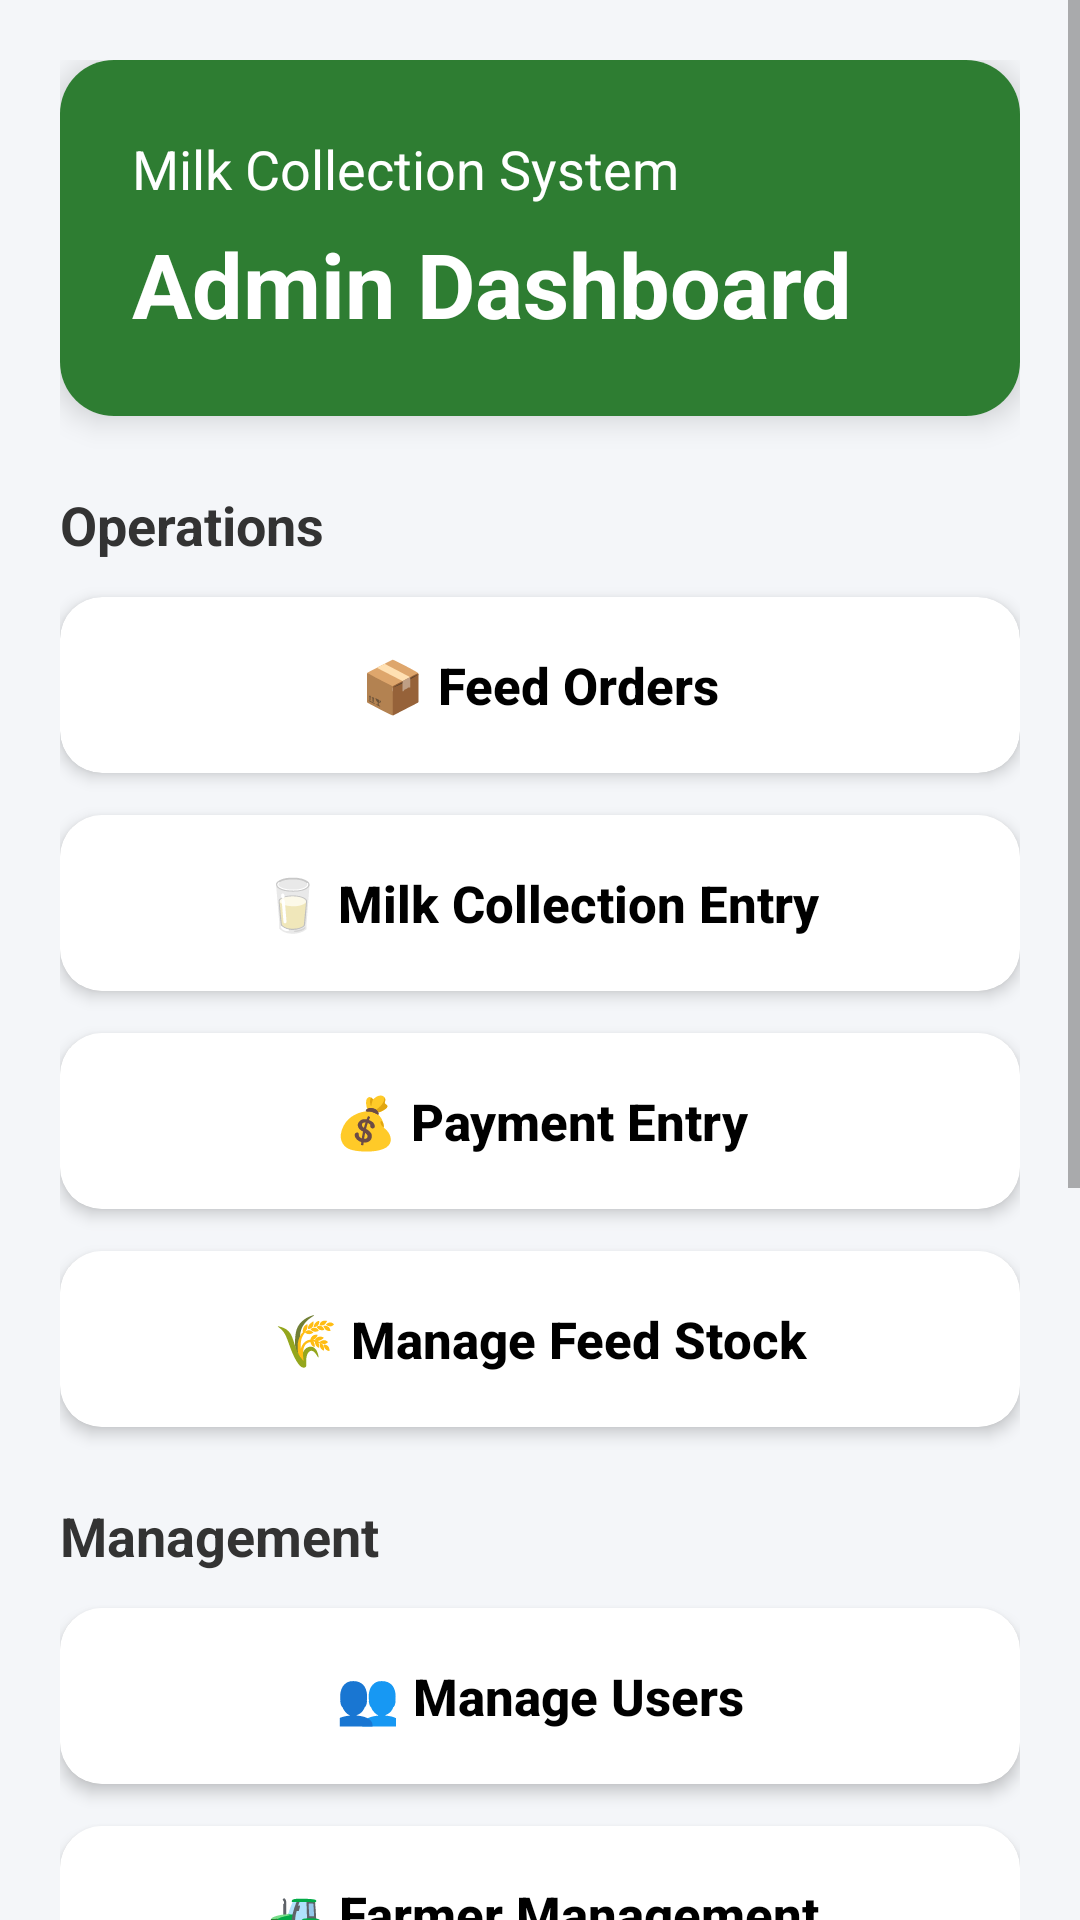

The Android layout XML behind this screen, and the referenced resources:
<!-- AndroidManifest.xml: application theme Theme.AppCompat.Light.NoActionBar -->
<!-- res/layout/activity_admin_dashboard.xml -->
<ScrollView xmlns:android="http://schemas.android.com/apk/res/android"
    xmlns:app="http://schemas.android.com/apk/res-auto"
    android:layout_width="match_parent"
    android:layout_height="match_parent"
    android:background="#F4F6F9">

    <LinearLayout
        android:layout_width="match_parent"
        android:layout_height="wrap_content"
        android:orientation="vertical"
        android:padding="20dp">

        
        <androidx.cardview.widget.CardView
            android:layout_width="match_parent"
            android:layout_height="wrap_content"
            android:layout_marginBottom="24dp"
            app:cardCornerRadius="18dp"
            app:cardElevation="6dp">

            <LinearLayout
                android:layout_width="match_parent"
                android:layout_height="wrap_content"
                android:orientation="vertical"
                android:padding="24dp"
                android:background="#2E7D32">

                <TextView
                    android:layout_width="wrap_content"
                    android:layout_height="wrap_content"
                    android:text="Milk Collection System"
                    android:textColor="#FFFFFF"
                    android:textSize="18sp" />

                <TextView
                    android:layout_width="wrap_content"
                    android:layout_height="wrap_content"
                    android:layout_marginTop="6dp"
                    android:text="Admin Dashboard"
                    android:textColor="#FFFFFF"
                    android:textSize="30sp"
                    android:textStyle="bold" />
            </LinearLayout>

        </androidx.cardview.widget.CardView>

        
        <TextView
            android:layout_width="wrap_content"
            android:layout_height="wrap_content"
            android:text="Operations"
            android:textSize="18sp"
            android:textStyle="bold"
            android:textColor="#333"
            android:layout_marginBottom="12dp"/>

        <androidx.cardview.widget.CardView
            android:layout_width="match_parent"
            android:layout_height="wrap_content"
            android:layout_marginBottom="14dp"
            app:cardCornerRadius="14dp"
            app:cardElevation="3dp">

            <Button
                android:id="@+id/feedOrdersBtn"
                android:layout_width="match_parent"
                android:layout_height="wrap_content"
                android:text="📦 Feed Orders"
                android:textAllCaps="false"
                android:textColor="#000"
                android:textSize="17sp"
                android:textStyle="bold"
                android:background="@android:color/transparent"
                android:padding="18dp"/>
        </androidx.cardview.widget.CardView>

        
        <androidx.cardview.widget.CardView
            android:layout_width="match_parent"
            android:layout_height="wrap_content"
            android:layout_marginBottom="14dp"
            app:cardCornerRadius="14dp"
            app:cardElevation="3dp">

            <Button
                android:id="@+id/milkEntryBtn"
                android:layout_width="match_parent"
                android:layout_height="wrap_content"
                android:text="🥛 Milk Collection Entry"
                android:textAllCaps="false"
                android:textColor="#000"
                android:textSize="17sp"
                android:textStyle="bold"
                android:background="#FFFFFF"
                android:padding="18dp"/>
        </androidx.cardview.widget.CardView>

        
        <androidx.cardview.widget.CardView
            android:layout_width="match_parent"
            android:layout_height="wrap_content"
            android:layout_marginBottom="14dp"
            app:cardCornerRadius="14dp"
            app:cardElevation="3dp">

            <Button
                android:id="@+id/paymentEntryBtn"
                android:layout_width="match_parent"
                android:layout_height="wrap_content"
                android:text="💰 Payment Entry"
                android:textAllCaps="false"
                android:textColor="#000"
                android:textSize="17sp"
                android:textStyle="bold"
                android:background="#FFFFFF"
                android:padding="18dp"/>
        </androidx.cardview.widget.CardView>

        
        <androidx.cardview.widget.CardView
            android:layout_width="match_parent"
            android:layout_height="wrap_content"
            android:layout_marginBottom="14dp"
            app:cardCornerRadius="14dp"
            app:cardElevation="3dp">

            <Button
                android:id="@+id/manageFeedBtn"
                android:layout_width="match_parent"
                android:layout_height="wrap_content"
                android:text="🌾 Manage Feed Stock"
                android:textAllCaps="false"
                android:textColor="#000"
                android:textSize="17sp"
                android:textStyle="bold"
                android:background="#FFFFFF"
                android:padding="18dp"/>
        </androidx.cardview.widget.CardView>

        
        <TextView
            android:layout_width="wrap_content"
            android:layout_height="wrap_content"
            android:text="Management"
            android:textSize="18sp"
            android:textStyle="bold"
            android:textColor="#333"
            android:layout_marginTop="10dp"
            android:layout_marginBottom="12dp"/>

        
        <androidx.cardview.widget.CardView
            android:layout_width="match_parent"
            android:layout_height="wrap_content"
            android:layout_marginBottom="14dp"
            app:cardCornerRadius="14dp"
            app:cardElevation="3dp">

            <Button
                android:id="@+id/manageUsersBtn"
                android:layout_width="match_parent"
                android:layout_height="wrap_content"
                android:text="👥 Manage Users"
                android:textAllCaps="false"
                android:textColor="#000"
                android:textSize="17sp"
                android:textStyle="bold"
                android:background="#FFFFFF"
                android:padding="18dp"/>
        </androidx.cardview.widget.CardView>

        
        <androidx.cardview.widget.CardView
            android:layout_width="match_parent"
            android:layout_height="wrap_content"
            android:layout_marginBottom="14dp"
            app:cardCornerRadius="14dp"
            app:cardElevation="3dp">

            <Button
                android:id="@+id/farmerManagementBtn"
                android:layout_width="match_parent"
                android:layout_height="wrap_content"
                android:text="🚜 Farmer Management"
                android:textAllCaps="false"
                android:textColor="#000"
                android:textSize="17sp"
                android:textStyle="bold"
                android:background="#FFFFFF"
                android:padding="18dp"/>
        </androidx.cardview.widget.CardView>

        
        <TextView
            android:layout_width="wrap_content"
            android:layout_height="wrap_content"
            android:text="Reports and History"
            android:textSize="18sp"
            android:textStyle="bold"
            android:textColor="#333"
            android:layout_marginTop="10dp"
            android:layout_marginBottom="12dp"/>

        
        <androidx.cardview.widget.CardView
            android:layout_width="match_parent"
            android:layout_height="wrap_content"
            android:layout_marginBottom="14dp"
            app:cardCornerRadius="14dp"
            app:cardElevation="3dp">

            <Button
                android:id="@+id/globalMilkHistoryBtn"
                android:layout_width="match_parent"
                android:layout_height="wrap_content"
                android:text="📜 Global Milk History"
                android:textAllCaps="false"
                android:textColor="#000"
                android:textSize="17sp"
                android:textStyle="bold"
                android:background="#FFFFFF"
                android:padding="18dp"/>
        </androidx.cardview.widget.CardView>

        
        <androidx.cardview.widget.CardView
            android:layout_width="match_parent"
            android:layout_height="wrap_content"
            android:layout_marginBottom="14dp"
            app:cardCornerRadius="14dp"
            app:cardElevation="3dp">

            <Button
                android:id="@+id/globalPaymentHistoryBtn"
                android:layout_width="match_parent"
                android:layout_height="wrap_content"
                android:text="💳 Global Payment History"
                android:textAllCaps="false"
                android:textColor="#000"
                android:textSize="17sp"
                android:textStyle="bold"
                android:background="#FFFFFF"
                android:padding="18dp"/>
        </androidx.cardview.widget.CardView>

        
        <androidx.cardview.widget.CardView
            android:layout_width="match_parent"
            android:layout_height="wrap_content"
            android:layout_marginBottom="14dp"
            app:cardCornerRadius="14dp"
            app:cardElevation="3dp">

            <Button
                android:id="@+id/loanRequestsBtn"
                android:layout_width="match_parent"
                android:layout_height="wrap_content"
                android:text="🏦 Loan Requests"
                android:textAllCaps="false"
                android:textColor="#000"
                android:textSize="17sp"
                android:textStyle="bold"
                android:background="#FFFFFF"
                android:padding="18dp"/>
        </androidx.cardview.widget.CardView>

        
        <androidx.cardview.widget.CardView
            android:layout_width="match_parent"
            android:layout_height="wrap_content"
            android:layout_marginTop="10dp"
            app:cardCornerRadius="14dp"
            app:cardElevation="3dp">

            <Button
                android:id="@+id/logoutBtn"
                android:layout_width="match_parent"
                android:layout_height="wrap_content"
                android:text="🚪 Logout"
                android:textColor="#FFFFFF"
                android:textAllCaps="false"
                android:textSize="17sp"
                android:textStyle="bold"
                android:background="#F44336"
                android:padding="18dp"/>
        </androidx.cardview.widget.CardView>

    </LinearLayout>

</ScrollView>
<!-- resources referenced by this layout -->
<resources>

</resources>
